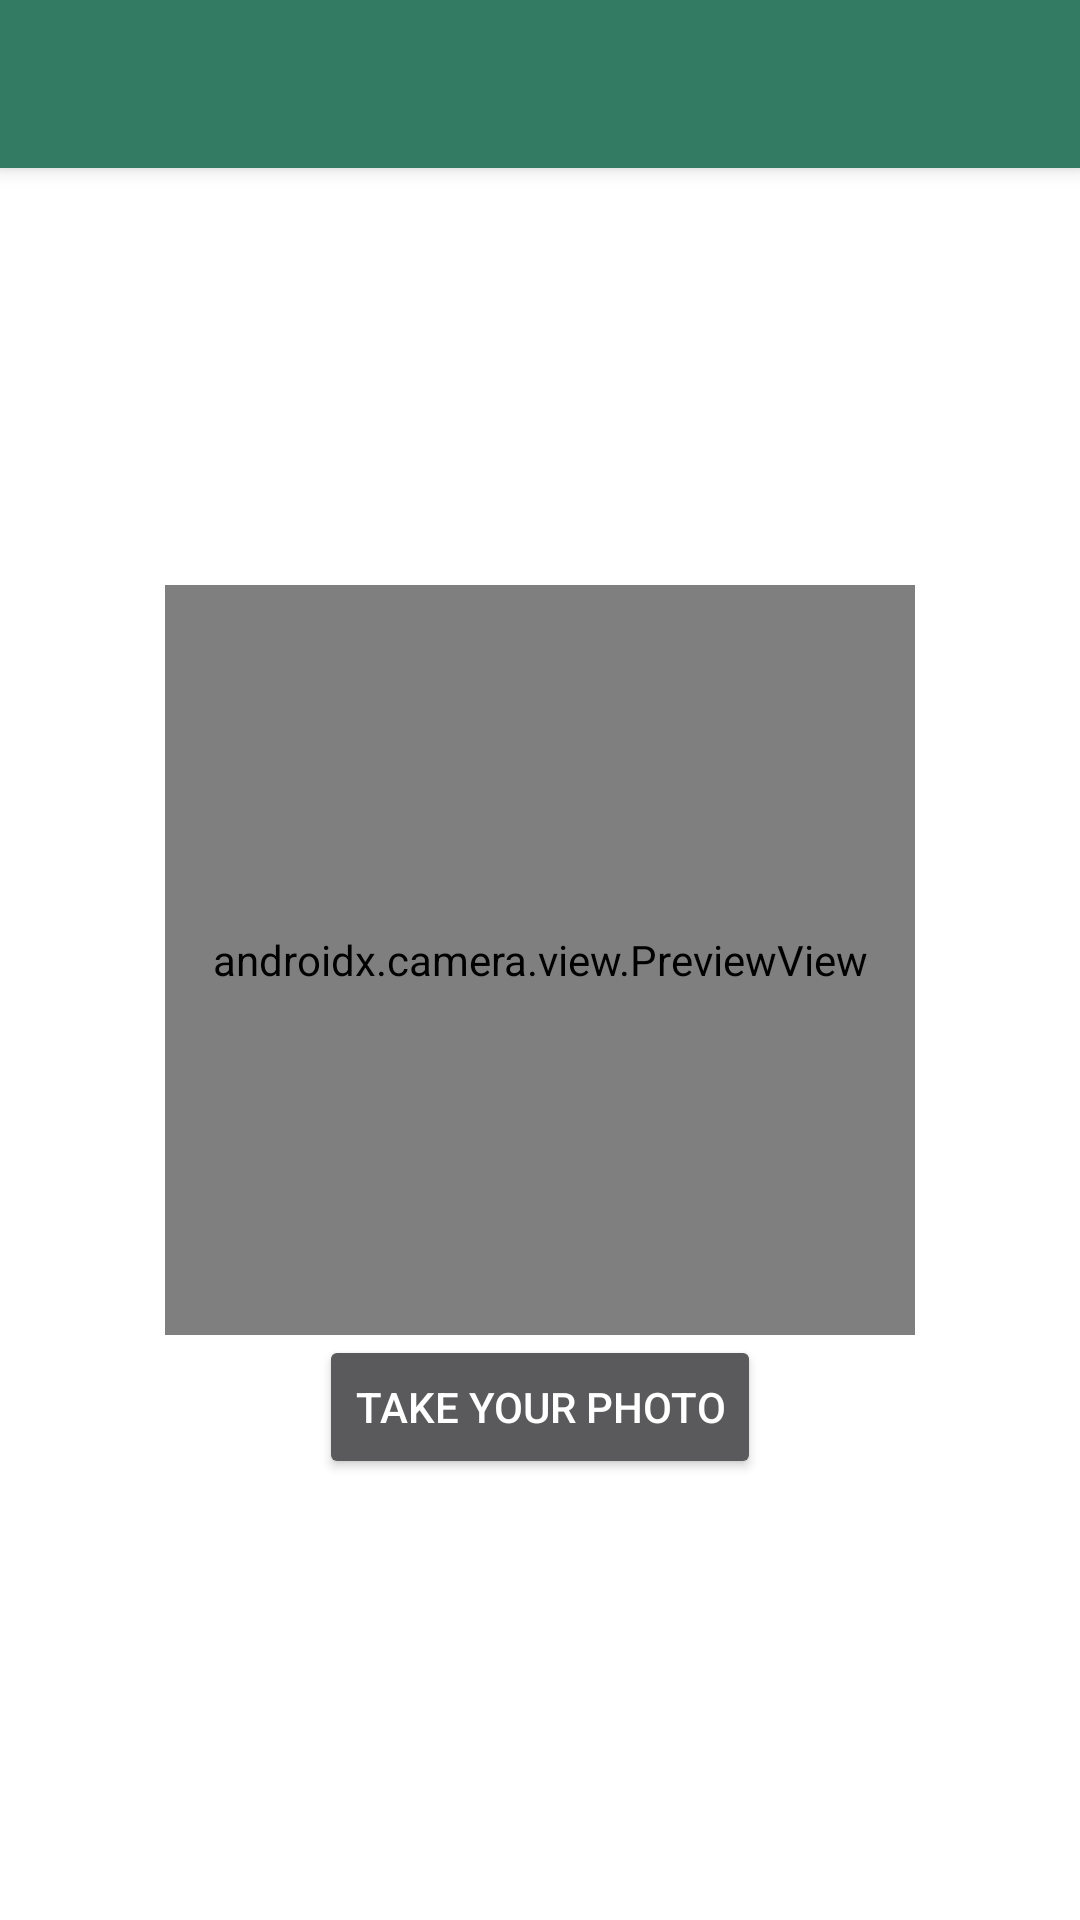

Android layout source for this screen:
<!-- AndroidManifest.xml: application theme Theme.CustomTheme -->
<!-- res/layout/image_layout.xml -->
<?xml version="1.0" encoding="utf-8"?>
<androidx.constraintlayout.widget.ConstraintLayout xmlns:android="http://schemas.android.com/apk/res/android"
    android:layout_width="match_parent"
    android:layout_height="match_parent"
    xmlns:app="http://schemas.android.com/apk/res-auto">

    <include
        android:id="@+id/image_toolbar"
        layout="@layout/toolbar_layout"/>

    <androidx.camera.view.PreviewView
        android:id="@+id/selfie_camera_preview"
        android:layout_width="250dp"
        android:layout_height="250dp"
        app:layout_constraintStart_toStartOf="parent"
        app:layout_constraintEnd_toEndOf="parent"
        app:layout_constraintTop_toTopOf="parent"
        app:layout_constraintBottom_toBottomOf="parent"/>

    <Button
        android:id="@+id/selfie_button"
        android:layout_width="wrap_content"
        android:layout_height="wrap_content"
        android:text="Take your photo"
        app:layout_constraintStart_toStartOf="parent"
        app:layout_constraintEnd_toEndOf="parent"
        app:layout_constraintTop_toBottomOf="@id/selfie_camera_preview"/>

</androidx.constraintlayout.widget.ConstraintLayout>
<!-- res/layout/toolbar_layout.xml (included above) -->
<androidx.appcompat.widget.Toolbar
    xmlns:android="http://schemas.android.com/apk/res/android"
    android:id="@+id/my_toolbar"
    android:layout_width="match_parent"
    android:layout_height="wrap_content"
    style="@style/Theme.CustomTheme"
    android:background="#337c63"
    android:elevation="4dp">

    <ImageView
        android:id="@+id/toolbar_image_view"
        android:layout_width="50dp"
        android:layout_height="50dp"
        android:src="@drawable/user"
        android:layout_gravity="end"
        android:layout_marginEnd="10dp"/>

</androidx.appcompat.widget.Toolbar>
<!-- resources referenced by this layout -->
<resources>
  <style name="Theme.CustomTheme" parent="Theme.AppCompat.NoActionBar">
          
          <item name="colorPrimary">@color/purple_500</item>
          <item name="colorPrimaryVariant">@color/purple_700</item>
          <item name="colorOnPrimary">@android:color/white</item>
          <item name="android:windowBackground">@android:color/white</item>
          <item name="android:navigationBarColor">@color/chat_green</item>
  
          
          <item name="homeAsUpIndicator">@drawable/backspace</item>
          <item name="android:navigationIcon">@drawable/backspace</item>
      </style>
  <color name="purple_500">#FF6200EE</color>
  <color name="purple_700">#FF3700B3</color>
  <color name="chat_green">#337c63</color>
</resources>
